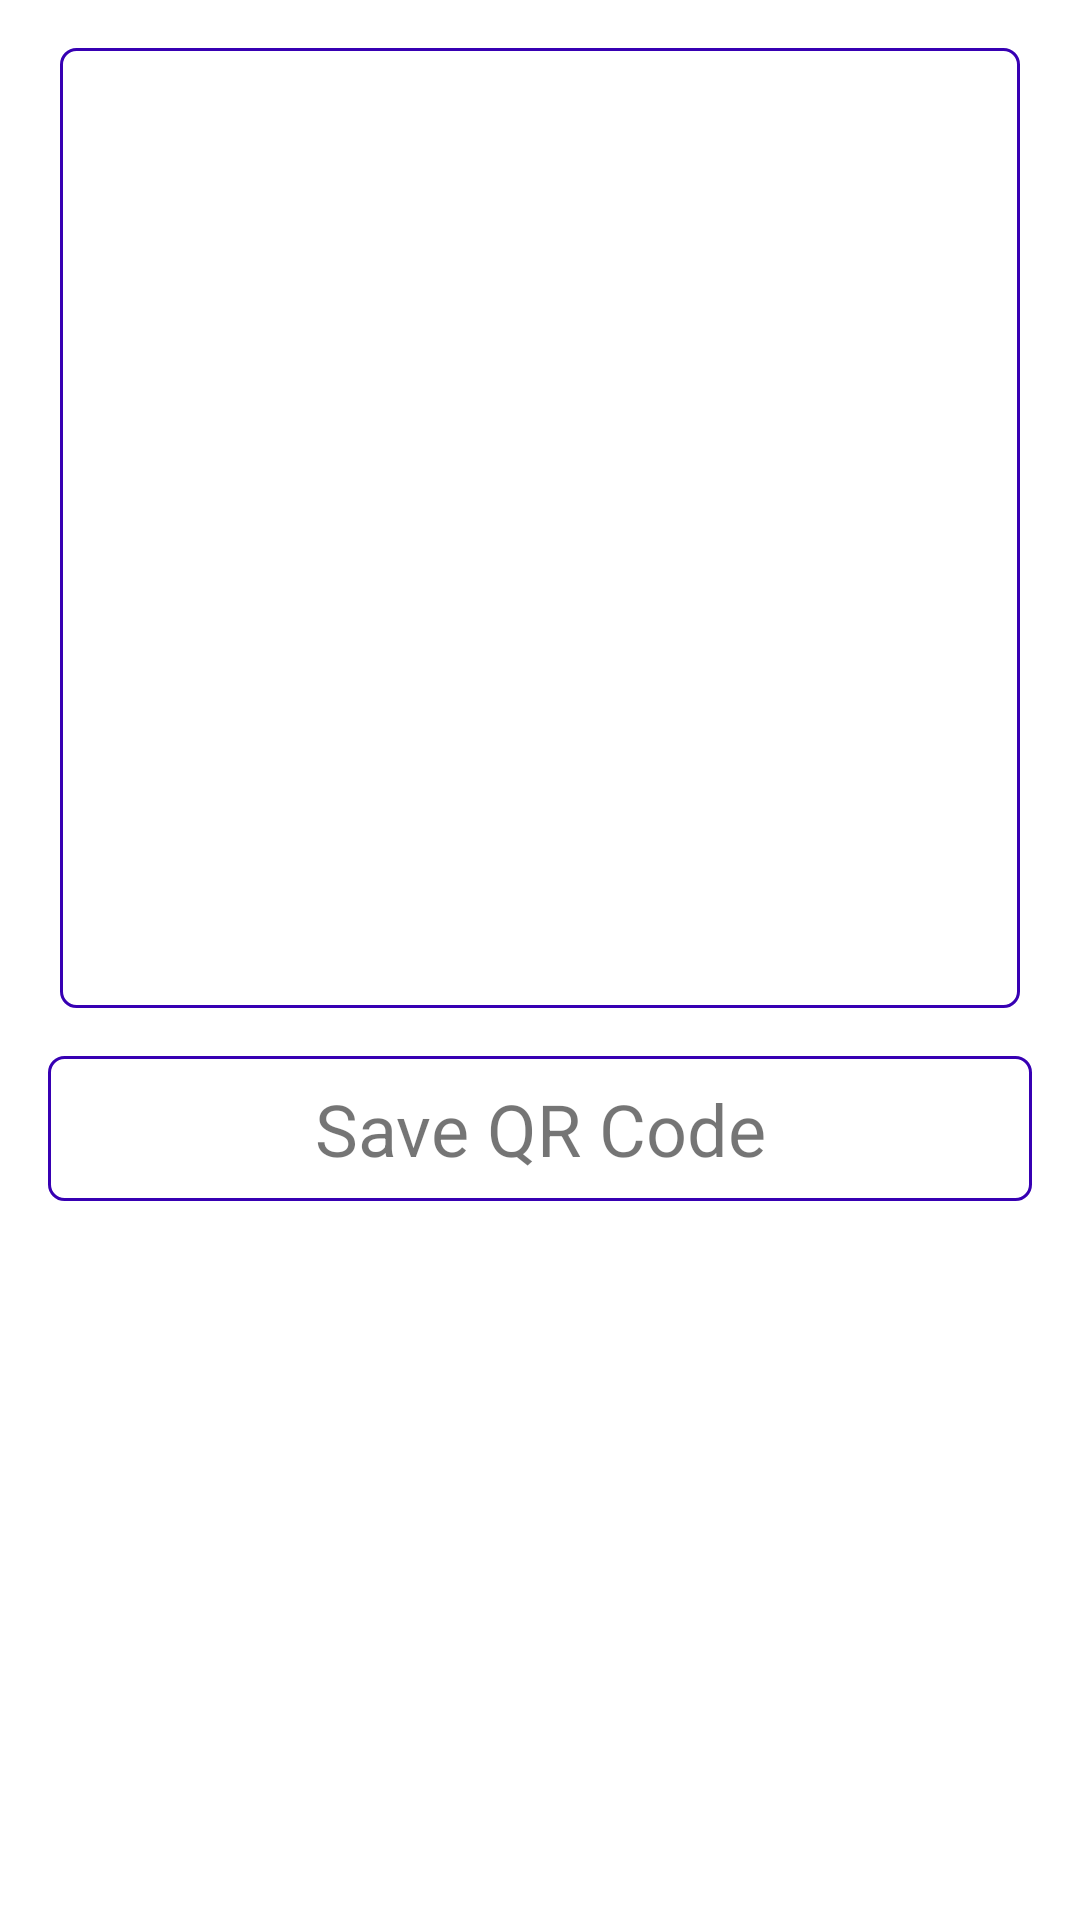

Android layout source for this screen:
<!-- AndroidManifest.xml: application theme Theme.QRCodeGenerate -->
<!-- res/layout/bottom_sheet_layout.xml -->
<?xml version="1.0" encoding="utf-8"?>
<LinearLayout xmlns:android="http://schemas.android.com/apk/res/android"
    android:layout_width="match_parent"
    android:layout_height="wrap_content"
    android:background="@drawable/layout_shape"
    android:orientation="vertical"
    android:padding="8dp">

    <ImageView
        android:id="@+id/bottomSheetImage"
        android:layout_width="320dp"
        android:layout_height="320dp"
        android:layout_gravity="center"
        android:layout_margin="8dp"
        android:adjustViewBounds="true"
        android:background="@drawable/text_border"
        android:contentDescription="bottom_sheet_image"
        android:scaleType="fitCenter"
        android:src="@drawable/ic_launcher_foreground" />

    <TextView
        android:id="@+id/bottomSheetSaveQRCodeTxt"
        android:layout_width="match_parent"
        android:layout_height="wrap_content"
        android:layout_margin="8dp"
        android:background="@drawable/text_border"
        android:text="Save QR Code"
        android:textAlignment="center"
        android:textSize="24sp" />

</LinearLayout>
<!-- resources referenced by this layout -->
<resources>
  <!-- drawable layout_shape (drawable) -->
  <?xml version="1.0" encoding="utf-8"?>
  <shape xmlns:android="http://schemas.android.com/apk/res/android">
      <solid android:color="@android:color/white" />
      <stroke
          android:width="1dp"
          android:color="@color/white" />
      <corners android:topLeftRadius="16dp"
          android:topRightRadius="16dp"/>
  
  
  
  </shape>
  <!-- drawable text_border (drawable) -->
  <?xml version="1.0" encoding="utf-8"?>
  <shape xmlns:android="http://schemas.android.com/apk/res/android">
      <solid android:color="@android:color/background_light" />
      <stroke
          android:width="1dp"
          android:color="@color/purple_700" />
      <corners android:radius="5dp" />
      <padding
          android:top="8dp"
          android:bottom="8dp"
          android:left="8dp"
          android:right="8dp"/>
  
  </shape>
  <style name="Theme.QRCodeGenerate" parent="Theme.MaterialComponents.DayNight.DarkActionBar">
          
          <item name="colorPrimary">@color/purple_500</item>
          <item name="colorPrimaryVariant">@color/purple_700</item>
          <item name="colorOnPrimary">@color/white</item>
          
          <item name="colorSecondary">@color/teal_200</item>
          <item name="colorSecondaryVariant">@color/teal_700</item>
          <item name="colorOnSecondary">@color/black</item>
          
          <item name="android:statusBarColor">?attr/colorPrimaryVariant</item>
          
      </style>
  <!-- not gathered from this repository: default colours our renderer supplied (Android Studio template values) -->
  <color name="purple_500">#FF6200EE</color>
  <color name="purple_700">#FF3700B3</color>
  <color name="teal_200">#FF03DAC5</color>
  <color name="teal_700">#FF018786</color>
  <color name="black">#FF000000</color>
  <color name="white">#FFFFFFFF</color>
</resources>
